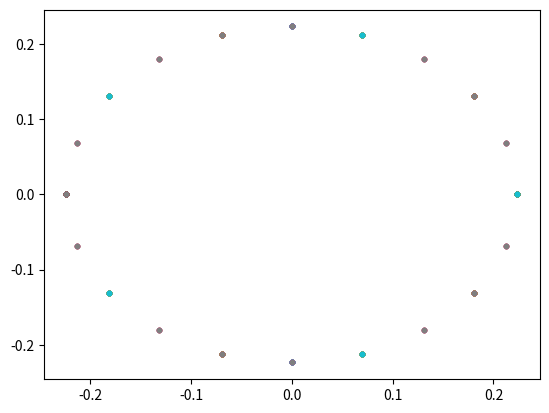

Generate this figure with matplotlib:
import numpy as np 
from scipy.linalg import toeplitz

n = 20
vec_row = np.zeros(n)
vec_col = np.zeros(n)
vec_row[0] = 1
vec_row[1] = -1
vec_col[0] = 1
vec_col[-1]=-1

A = 2*2/0.2*toeplitz(vec_row, vec_col)
print(A)

eigenvecs,eigenvalues = np.linalg.eig(A)
print(eigenvalues)
print(np.real(eigenvalues))
print(np.imag(eigenvalues))
import matplotlib.pyplot as plt

plt.plot(np.real(eigenvalues),np.imag(eigenvalues),".")
plt.show()





